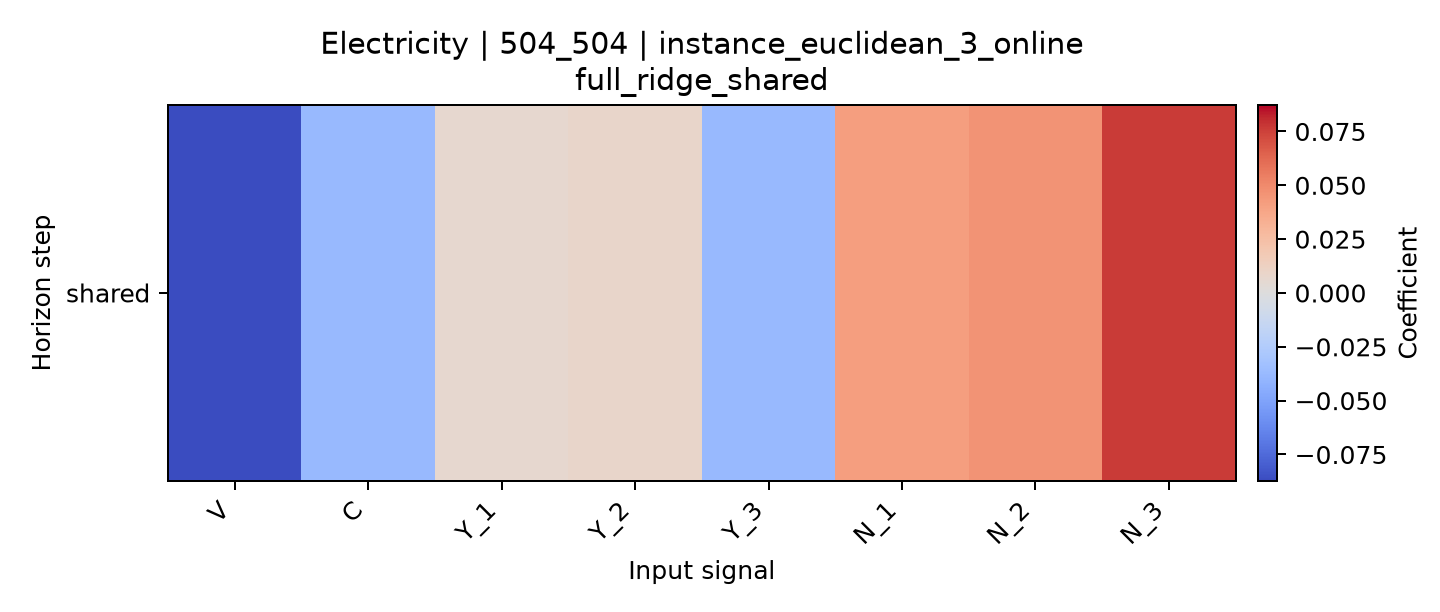

Data behind this chart, as committed beside it:
horizon, V, C, Y_1, Y_2, Y_3, N_1, N_2, N_3
shared, -0.08728, -0.03803, 0.006559, 0.008234, -0.03797, 0.04114, 0.04629, 0.07674
